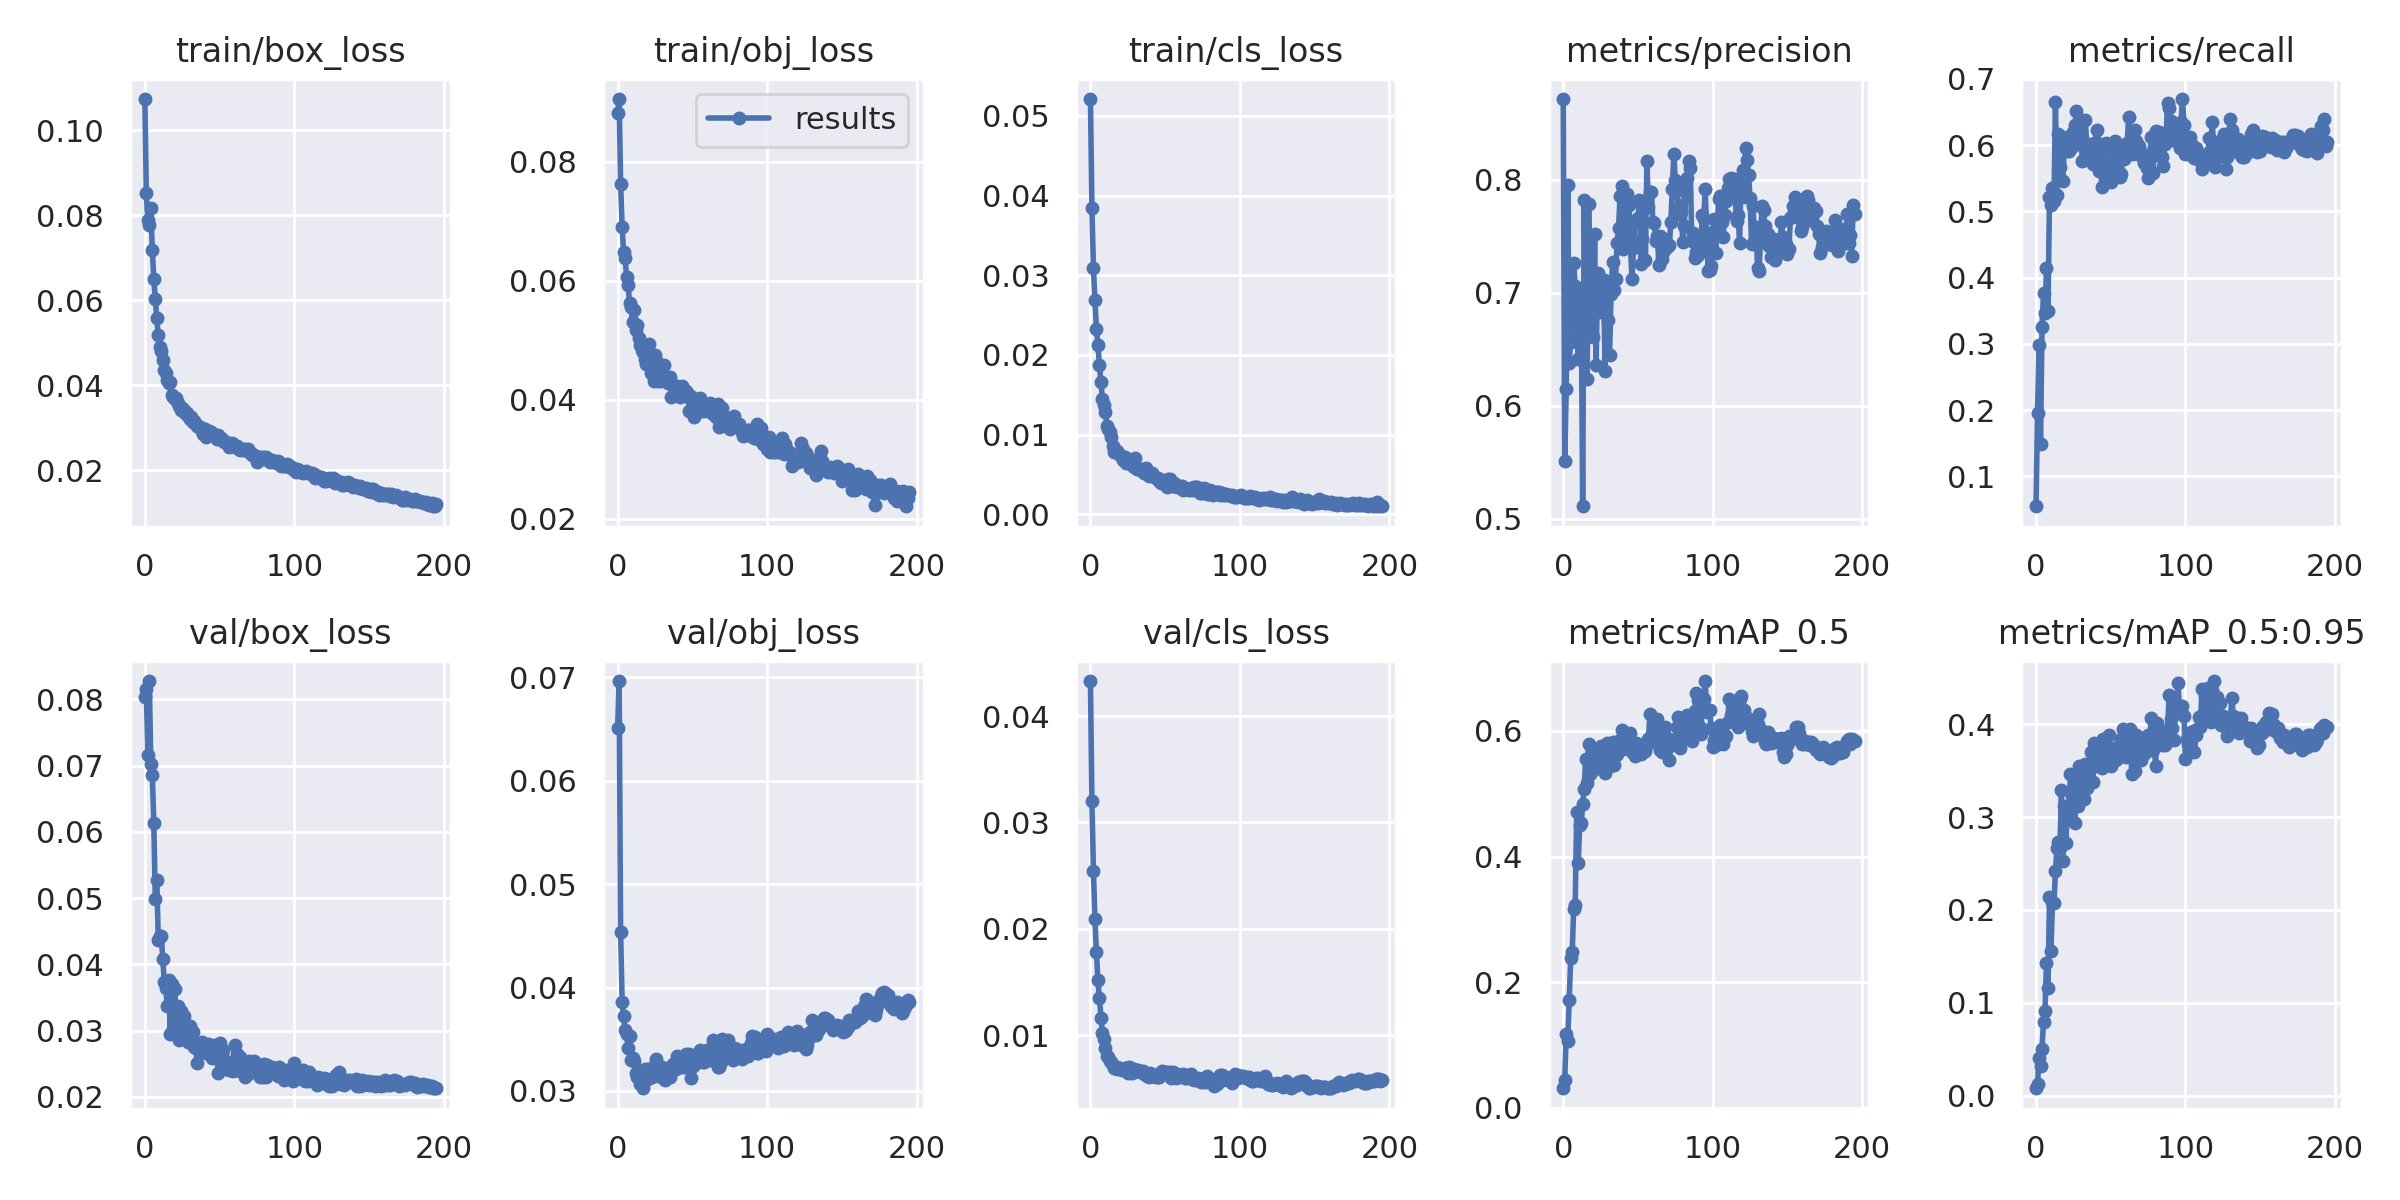

Data behind this chart, as committed beside it:
epoch, train/box_loss, train/obj_loss, train/cls_loss, metrics/precision, metrics/recall, metrics/mAP_0.5, metrics/mAP_0.5:0.95, val/box_loss, val/obj_loss, val/cls_loss, x/lr0, x/lr1, x/lr2
0, 0.1074, 0.0881, 0.05211, 0.8716, 0.05478, 0.03129, 0.008067, 0.08039, 0.06512, 0.04331, 0.0829, 0.0019, 0.0019
1, 0.08518, 0.09051, 0.03847, 0.5508, 0.1953, 0.04515, 0.01314, 0.08152, 0.06963, 0.03201, 0.06488, 0.003883, 0.003883
2, 0.07885, 0.07626, 0.03088, 0.6145, 0.2979, 0.1172, 0.04083, 0.07158, 0.04537, 0.02544, 0.04685, 0.005847, 0.005847
3, 0.0777, 0.06893, 0.02691, 0.7954, 0.149, 0.1071, 0.03156, 0.08277, 0.03857, 0.02093, 0.02879, 0.007793, 0.007793
4, 0.08163, 0.06477, 0.02326, 0.6383, 0.325, 0.1719, 0.05021, 0.07022, 0.03729, 0.01784, 0.01072, 0.009722, 0.009722
5, 0.07176, 0.06374, 0.02128, 0.6566, 0.3768, 0.238, 0.07965, 0.06863, 0.03588, 0.01514, 0.009775, 0.009775, 0.009775
6, 0.06513, 0.0606, 0.01874, 0.676, 0.346, 0.2474, 0.09115, 0.06139, 0.03548, 0.01345, 0.009775, 0.009775, 0.009775
7, 0.06037, 0.05932, 0.01655, 0.7262, 0.4143, 0.3166, 0.1431, 0.04987, 0.03415, 0.01164, 0.00973, 0.00973, 0.00973
8, 0.05574, 0.05618, 0.01449, 0.706, 0.3497, 0.3228, 0.1164, 0.0528, 0.03533, 0.01019, 0.009685, 0.009685, 0.009685
9, 0.05178, 0.05549, 0.01365, 0.6692, 0.521, 0.4704, 0.2136, 0.04369, 0.03301, 0.009631, 0.00964, 0.00964, 0.00964
10, 0.0491, 0.05298, 0.01279, 0.6413, 0.5102, 0.3889, 0.1561, 0.04433, 0.03322, 0.00882, 0.009595, 0.009595, 0.009595
11, 0.04817, 0.05514, 0.01109, 0.6653, 0.5353, 0.4494, 0.2088, 0.04422, 0.03289, 0.008047, 0.00955, 0.00955, 0.00955
12, 0.04591, 0.05162, 0.0107, 0.6984, 0.5153, 0.4536, 0.2071, 0.04086, 0.03176, 0.0079, 0.009505, 0.009505, 0.009505
13, 0.04365, 0.05253, 0.01029, 0.5111, 0.6647, 0.4834, 0.2419, 0.03742, 0.03131, 0.007585, 0.00946, 0.00946, 0.00946
14, 0.04302, 0.05027, 0.009662, 0.7821, 0.5243, 0.5081, 0.2668, 0.03645, 0.03188, 0.007506, 0.009415, 0.009415, 0.009415
15, 0.04128, 0.04914, 0.008606, 0.6784, 0.6167, 0.5557, 0.2734, 0.03367, 0.03064, 0.007176, 0.00937, 0.00937, 0.00937
16, 0.04065, 0.0483, 0.007809, 0.6239, 0.5671, 0.5164, 0.2668, 0.03769, 0.03101, 0.006919, 0.009325, 0.009325, 0.009325
17, 0.04076, 0.04794, 0.007957, 0.7785, 0.5947, 0.5794, 0.3293, 0.02943, 0.03026, 0.006972, 0.00928, 0.00928, 0.00928
18, 0.03773, 0.04678, 0.007968, 0.681, 0.5454, 0.531, 0.2525, 0.03705, 0.03216, 0.006766, 0.009235, 0.009235, 0.009235
19, 0.03715, 0.04603, 0.007598, 0.6825, 0.6041, 0.5683, 0.312, 0.03029, 0.03106, 0.006868, 0.00919, 0.00919, 0.00919
20, 0.03685, 0.04907, 0.007447, 0.6606, 0.6115, 0.5373, 0.272, 0.03626, 0.03215, 0.00689, 0.009145, 0.009145, 0.009145
21, 0.03699, 0.04936, 0.007214, 0.7519, 0.5912, 0.5712, 0.3102, 0.03035, 0.03122, 0.006741, 0.0091, 0.0091, 0.0091
22, 0.03584, 0.04452, 0.00681, 0.6363, 0.5913, 0.5404, 0.2988, 0.03368, 0.03202, 0.006851, 0.009055, 0.009055, 0.009055
23, 0.03524, 0.04501, 0.007151, 0.7175, 0.6019, 0.5657, 0.3469, 0.02866, 0.03131, 0.006885, 0.00901, 0.00901, 0.00901
24, 0.03431, 0.04315, 0.006477, 0.6829, 0.5974, 0.5539, 0.3222, 0.03298, 0.0324, 0.006931, 0.008965, 0.008965, 0.008965
25, 0.03467, 0.04757, 0.006473, 0.7008, 0.62, 0.5756, 0.3448, 0.02925, 0.03157, 0.006472, 0.00892, 0.00892, 0.00892
26, 0.03425, 0.04672, 0.006864, 0.6862, 0.6304, 0.5484, 0.2933, 0.03225, 0.03305, 0.00696, 0.008875, 0.008875, 0.008875
27, 0.03342, 0.04317, 0.006854, 0.7113, 0.6508, 0.5638, 0.3319, 0.02871, 0.0321, 0.006939, 0.00883, 0.00883, 0.00883
28, 0.03341, 0.04388, 0.006205, 0.6305, 0.6069, 0.5328, 0.3119, 0.03029, 0.03176, 0.006411, 0.008785, 0.008785, 0.008785
29, 0.0327, 0.04318, 0.005902, 0.7041, 0.6283, 0.58, 0.3553, 0.0283, 0.03132, 0.006846, 0.00874, 0.00874, 0.00874
30, 0.03216, 0.04439, 0.00702, 0.676, 0.613, 0.5636, 0.3224, 0.03068, 0.03231, 0.00662, 0.008695, 0.008695, 0.008695
31, 0.03258, 0.04576, 0.005673, 0.6447, 0.5767, 0.5444, 0.3301, 0.02874, 0.03174, 0.006649, 0.00865, 0.00865, 0.00865
32, 0.03138, 0.04375, 0.005721, 0.6987, 0.5972, 0.5756, 0.3198, 0.0298, 0.03106, 0.006683, 0.008605, 0.008605, 0.008605
33, 0.03157, 0.04343, 0.005683, 0.7273, 0.6375, 0.5822, 0.3571, 0.0275, 0.03167, 0.006662, 0.00856, 0.00856, 0.00856
34, 0.03082, 0.04271, 0.005583, 0.7022, 0.5982, 0.5452, 0.3309, 0.02743, 0.0322, 0.006488, 0.008515, 0.008515, 0.008515
35, 0.03043, 0.0438, 0.005689, 0.7122, 0.5976, 0.5623, 0.3469, 0.02515, 0.03134, 0.006607, 0.00847, 0.00847, 0.00847
36, 0.03031, 0.04039, 0.005196, 0.7445, 0.6014, 0.5623, 0.3517, 0.02758, 0.03207, 0.006313, 0.008425, 0.008425, 0.008425
37, 0.03027, 0.04244, 0.005818, 0.7572, 0.5899, 0.5837, 0.3698, 0.02675, 0.03256, 0.006335, 0.00838, 0.00838, 0.00838
38, 0.02933, 0.04218, 0.005468, 0.7856, 0.5711, 0.5849, 0.3375, 0.02832, 0.03256, 0.006102, 0.008335, 0.008335, 0.008335
39, 0.02853, 0.0408, 0.004816, 0.7944, 0.5789, 0.6009, 0.3797, 0.02689, 0.03214, 0.006045, 0.00829, 0.00829, 0.00829
40, 0.02975, 0.04228, 0.004916, 0.739, 0.6048, 0.5713, 0.3546, 0.02735, 0.03334, 0.006394, 0.008245, 0.008245, 0.008245
41, 0.02795, 0.04178, 0.00514, 0.7415, 0.6223, 0.5749, 0.3599, 0.02668, 0.03278, 0.006154, 0.0082, 0.0082, 0.0082
42, 0.02858, 0.04046, 0.004842, 0.7513, 0.5608, 0.5788, 0.3626, 0.02803, 0.03321, 0.006121, 0.008155, 0.008155, 0.008155
43, 0.02921, 0.04233, 0.004675, 0.7879, 0.5816, 0.5941, 0.3688, 0.02653, 0.0328, 0.006245, 0.00811, 0.00811, 0.00811
44, 0.02902, 0.04174, 0.004501, 0.7782, 0.5371, 0.5794, 0.3525, 0.0274, 0.03229, 0.006079, 0.008065, 0.008065, 0.008065
45, 0.02867, 0.04054, 0.004492, 0.7412, 0.5992, 0.5967, 0.3838, 0.02582, 0.03228, 0.006017, 0.00802, 0.00802, 0.00802
46, 0.02835, 0.0414, 0.004146, 0.7118, 0.6017, 0.566, 0.3559, 0.02788, 0.03362, 0.006096, 0.007975, 0.007975, 0.007975
47, 0.02831, 0.04097, 0.003856, 0.7394, 0.6036, 0.5718, 0.3556, 0.02721, 0.03304, 0.006479, 0.00793, 0.00793, 0.00793
48, 0.02735, 0.03812, 0.004322, 0.7637, 0.554, 0.5597, 0.3599, 0.02771, 0.03356, 0.006623, 0.007885, 0.007885, 0.007885
49, 0.02825, 0.04048, 0.003956, 0.7648, 0.5789, 0.5805, 0.3886, 0.02363, 0.03125, 0.006565, 0.00784, 0.00784, 0.00784
50, 0.02727, 0.04036, 0.003904, 0.7661, 0.5444, 0.5796, 0.3555, 0.02815, 0.03231, 0.006514, 0.007795, 0.007795, 0.007795
51, 0.02772, 0.03712, 0.003361, 0.7818, 0.5522, 0.5668, 0.3736, 0.02608, 0.03252, 0.006502, 0.00775, 0.00775, 0.00775
52, 0.02722, 0.03946, 0.004472, 0.7256, 0.5976, 0.5637, 0.3608, 0.02706, 0.03289, 0.006405, 0.007705, 0.007705, 0.007705
53, 0.02665, 0.03845, 0.004399, 0.7474, 0.6059, 0.5662, 0.3745, 0.02488, 0.03351, 0.006482, 0.00766, 0.00766, 0.00766
54, 0.02657, 0.03938, 0.003483, 0.7814, 0.5672, 0.5767, 0.3622, 0.02543, 0.03323, 0.005982, 0.007615, 0.007615, 0.007615
55, 0.02655, 0.04031, 0.003592, 0.7294, 0.5934, 0.5673, 0.3705, 0.02418, 0.03393, 0.006567, 0.00757, 0.00757, 0.00757
56, 0.02539, 0.03801, 0.003914, 0.8167, 0.5524, 0.5771, 0.3792, 0.02411, 0.03309, 0.006239, 0.007525, 0.007525, 0.007525
57, 0.02595, 0.0382, 0.003644, 0.7759, 0.5559, 0.5868, 0.3838, 0.02451, 0.03279, 0.005929, 0.00748, 0.00748, 0.00748
58, 0.02641, 0.03805, 0.003416, 0.789, 0.5899, 0.6268, 0.3949, 0.02486, 0.0328, 0.006345, 0.007435, 0.007435, 0.007435
59, 0.02564, 0.03819, 0.003507, 0.789, 0.5784, 0.591, 0.3848, 0.02396, 0.03314, 0.006088, 0.00739, 0.00739, 0.00739
... 136 more rows
